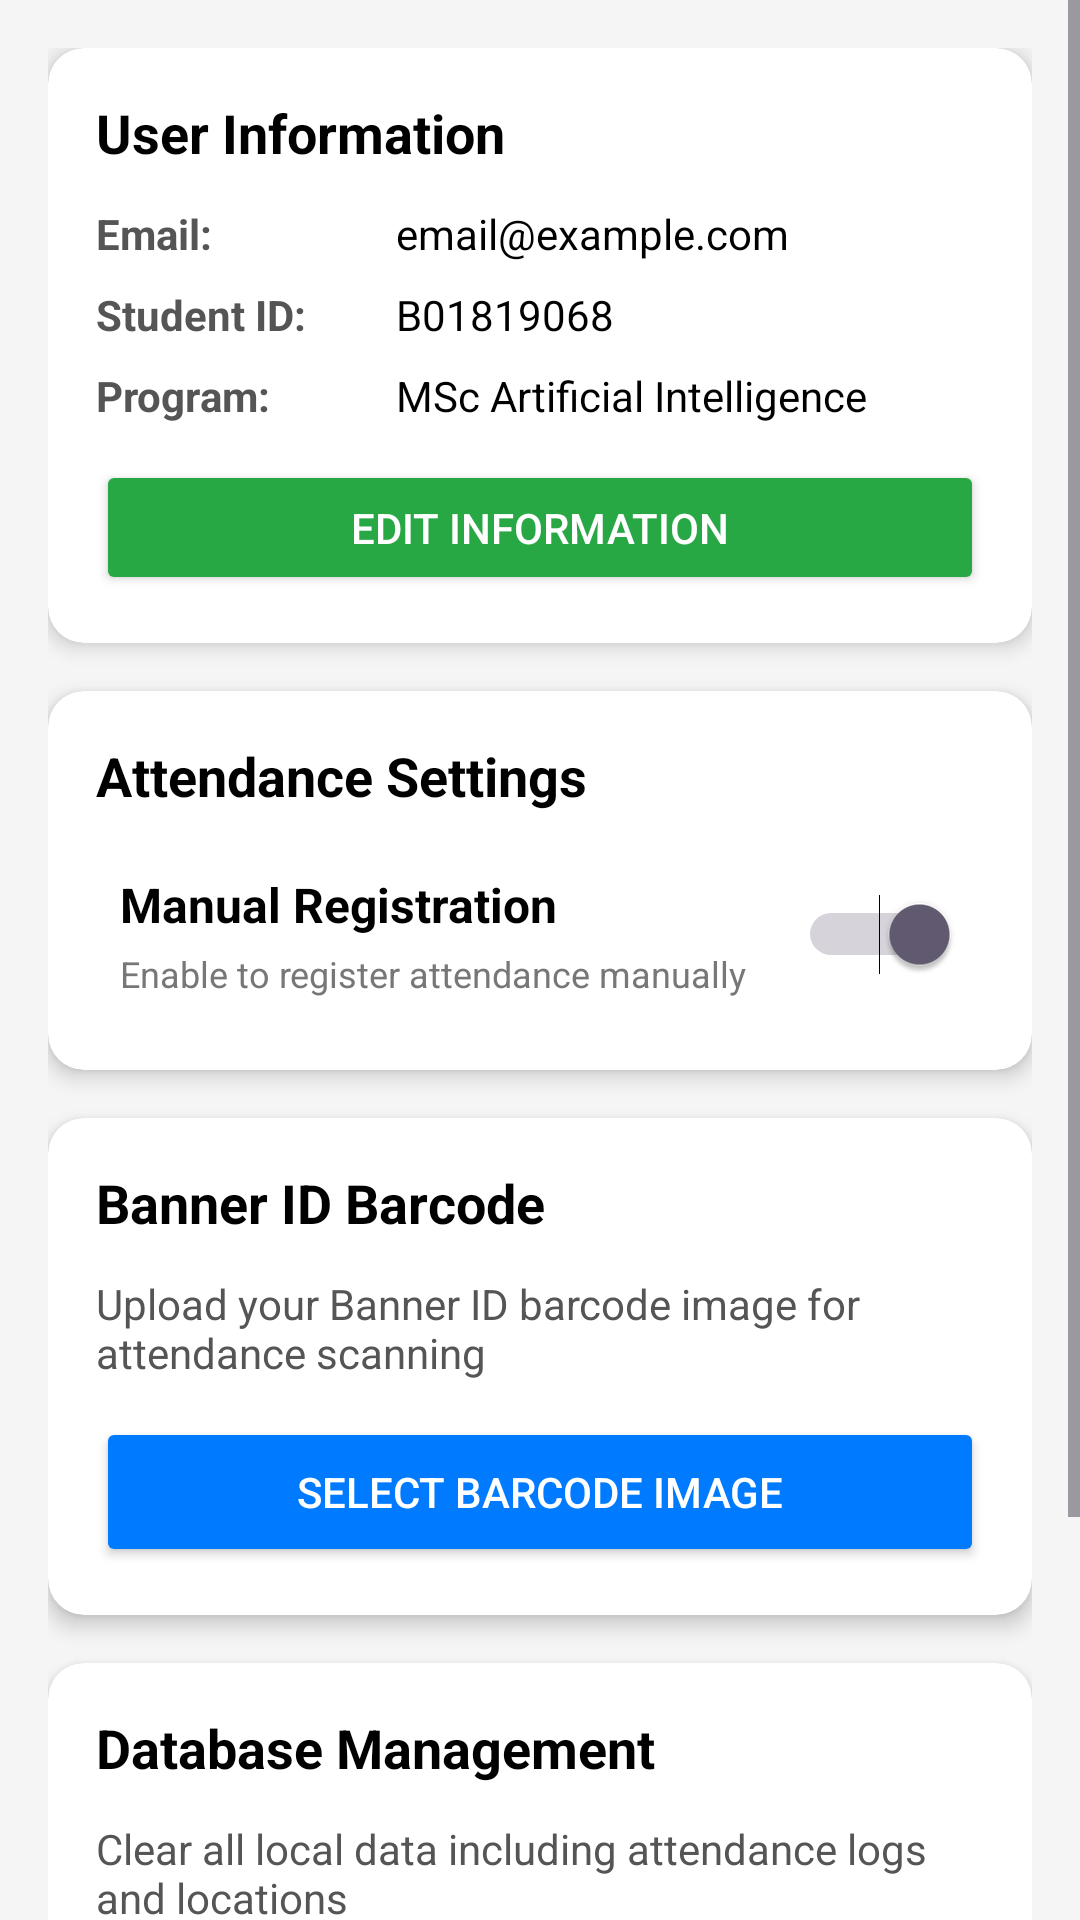

Layout XML and referenced resources for this Android screen:
<!-- AndroidManifest.xml: application theme Theme.StudentsAttendance -->
<!-- res/layout/fragment_options.xml -->
<?xml version="1.0" encoding="utf-8"?>
<ScrollView xmlns:android="http://schemas.android.com/apk/res/android"
    xmlns:app="http://schemas.android.com/apk/res-auto"
    android:layout_width="match_parent"
    android:layout_height="match_parent"
    android:background="#F5F5F5">

    <LinearLayout
        android:layout_width="match_parent"
        android:layout_height="wrap_content"
        android:orientation="vertical"
        android:padding="16dp">

        
        <androidx.cardview.widget.CardView
            android:layout_width="match_parent"
            android:layout_height="wrap_content"
            android:layout_marginBottom="16dp"
            app:cardCornerRadius="12dp"
            app:cardElevation="4dp">

            <LinearLayout
                android:layout_width="match_parent"
                android:layout_height="wrap_content"
                android:orientation="vertical"
                android:padding="16dp">

                <TextView
                    android:layout_width="wrap_content"
                    android:layout_height="wrap_content"
                    android:text="User Information"
                    android:textSize="18sp"
                    android:textStyle="bold"
                    android:textColor="#000000"
                    android:layout_marginBottom="12dp"/>

                <LinearLayout
                    android:layout_width="match_parent"
                    android:layout_height="wrap_content"
                    android:orientation="horizontal"
                    android:layout_marginBottom="8dp">

                    <TextView
                        android:layout_width="100dp"
                        android:layout_height="wrap_content"
                        android:text="Email:"
                        android:textStyle="bold"
                        android:textColor="#555555"/>

                    <TextView
                        android:id="@+id/tvEmail"
                        android:layout_width="0dp"
                        android:layout_height="wrap_content"
                        android:layout_weight="1"
                        android:text="email@example.com"
                        android:textColor="#000000"/>
                </LinearLayout>

                <LinearLayout
                    android:layout_width="match_parent"
                    android:layout_height="wrap_content"
                    android:orientation="horizontal"
                    android:layout_marginBottom="8dp">

                    <TextView
                        android:layout_width="100dp"
                        android:layout_height="wrap_content"
                        android:text="Student ID:"
                        android:textStyle="bold"
                        android:textColor="#555555"/>

                    <TextView
                        android:id="@+id/tvStudentId"
                        android:layout_width="0dp"
                        android:layout_height="wrap_content"
                        android:layout_weight="1"
                        android:text="B01819068"
                        android:textColor="#000000"/>
                </LinearLayout>

                <LinearLayout
                    android:layout_width="match_parent"
                    android:layout_height="wrap_content"
                    android:orientation="horizontal"
                    android:layout_marginBottom="12dp">

                    <TextView
                        android:layout_width="100dp"
                        android:layout_height="wrap_content"
                        android:text="Program:"
                        android:textStyle="bold"
                        android:textColor="#555555"/>

                    <TextView
                        android:id="@+id/tvProgram"
                        android:layout_width="0dp"
                        android:layout_height="wrap_content"
                        android:layout_weight="1"
                        android:text="MSc Artificial Intelligence"
                        android:textColor="#000000"/>
                </LinearLayout>

                <Button
                    android:id="@+id/btnEditUserInfo"
                    android:layout_width="match_parent"
                    android:layout_height="45dp"
                    android:text="Edit Information"
                    android:backgroundTint="#28A745"
                    android:textColor="#FFFFFF"/>
            </LinearLayout>
        </androidx.cardview.widget.CardView>

        
        <androidx.cardview.widget.CardView
            android:layout_width="match_parent"
            android:layout_height="wrap_content"
            android:layout_marginBottom="16dp"
            app:cardCornerRadius="12dp"
            app:cardElevation="4dp">

            <LinearLayout
                android:layout_width="match_parent"
                android:layout_height="wrap_content"
                android:orientation="vertical"
                android:padding="16dp">

                <TextView
                    android:layout_width="wrap_content"
                    android:layout_height="wrap_content"
                    android:text="Attendance Settings"
                    android:textSize="18sp"
                    android:textStyle="bold"
                    android:textColor="#000000"
                    android:layout_marginBottom="12dp"/>

                <LinearLayout
                    android:layout_width="match_parent"
                    android:layout_height="wrap_content"
                    android:orientation="horizontal"
                    android:gravity="center_vertical"
                    android:padding="8dp">

                    <LinearLayout
                        android:layout_width="0dp"
                        android:layout_height="wrap_content"
                        android:layout_weight="1"
                        android:orientation="vertical">

                        <TextView
                            android:layout_width="wrap_content"
                            android:layout_height="wrap_content"
                            android:text="Manual Registration"
                            android:textSize="16sp"
                            android:textStyle="bold"
                            android:textColor="#000000"/>

                        <TextView
                            android:layout_width="wrap_content"
                            android:layout_height="wrap_content"
                            android:text="Enable to register attendance manually"
                            android:textSize="12sp"
                            android:textColor="#777777"
                            android:layout_marginTop="4dp"/>
                    </LinearLayout>

                    <Switch
                        android:id="@+id/switchManualRegistration"
                        android:layout_width="wrap_content"
                        android:layout_height="wrap_content"
                        android:checked="true"/>
                </LinearLayout>
            </LinearLayout>
        </androidx.cardview.widget.CardView>

        
        <androidx.cardview.widget.CardView
            android:layout_width="match_parent"
            android:layout_height="wrap_content"
            android:layout_marginBottom="16dp"
            app:cardCornerRadius="12dp"
            app:cardElevation="4dp">

            <LinearLayout
                android:layout_width="match_parent"
                android:layout_height="wrap_content"
                android:orientation="vertical"
                android:padding="16dp">

                <TextView
                    android:layout_width="wrap_content"
                    android:layout_height="wrap_content"
                    android:text="Banner ID Barcode"
                    android:textSize="18sp"
                    android:textStyle="bold"
                    android:textColor="#000000"
                    android:layout_marginBottom="12dp"/>

                <TextView
                    android:layout_width="wrap_content"
                    android:layout_height="wrap_content"
                    android:text="Upload your Banner ID barcode image for attendance scanning"
                    android:textSize="14sp"
                    android:textColor="#555555"
                    android:layout_marginBottom="12dp"/>

                <ImageView
                    android:id="@+id/ivBarcodePreview"
                    android:layout_width="match_parent"
                    android:layout_height="200dp"
                    android:layout_marginBottom="12dp"
                    android:scaleType="centerInside"
                    android:background="#EEEEEE"
                    android:visibility="gone"/>

                <Button
                    android:id="@+id/btnSelectBarcode"
                    android:layout_width="match_parent"
                    android:layout_height="50dp"
                    android:text="Select Barcode Image"
                    android:backgroundTint="#007BFF"
                    android:textColor="#FFFFFF"/>
            </LinearLayout>
        </androidx.cardview.widget.CardView>

        
        <androidx.cardview.widget.CardView
            android:layout_width="match_parent"
            android:layout_height="wrap_content"
            android:layout_marginBottom="16dp"
            app:cardCornerRadius="12dp"
            app:cardElevation="4dp">

            <LinearLayout
                android:layout_width="match_parent"
                android:layout_height="wrap_content"
                android:orientation="vertical"
                android:padding="16dp">

                <TextView
                    android:layout_width="wrap_content"
                    android:layout_height="wrap_content"
                    android:text="Database Management"
                    android:textSize="18sp"
                    android:textStyle="bold"
                    android:textColor="#000000"
                    android:layout_marginBottom="12dp"/>

                <TextView
                    android:layout_width="wrap_content"
                    android:layout_height="wrap_content"
                    android:text="Clear all local data including attendance logs and locations"
                    android:textSize="14sp"
                    android:textColor="#555555"
                    android:layout_marginBottom="12dp"/>

                <Button
                    android:id="@+id/btnCleanDatabase"
                    android:layout_width="match_parent"
                    android:layout_height="50dp"
                    android:text="Clean Database"
                    android:backgroundTint="#FFC107"
                    android:textColor="#000000"/>
            </LinearLayout>
        </androidx.cardview.widget.CardView>

        
        <Button
            android:id="@+id/btnLogout"
            android:layout_width="match_parent"
            android:layout_height="50dp"
            android:text="Logout"
            android:backgroundTint="#DC3545"
            android:textColor="#FFFFFF"
            android:layout_marginTop="8dp"/>
    </LinearLayout>
</ScrollView>
<!-- resources referenced by this layout -->
<resources>
  <style name="Theme.StudentsAttendance" parent="Base.Theme.StudentsAttendance" />
  <style name="Base.Theme.StudentsAttendance" parent="Theme.Material3.DayNight.NoActionBar">
          
          
      </style>
</resources>
